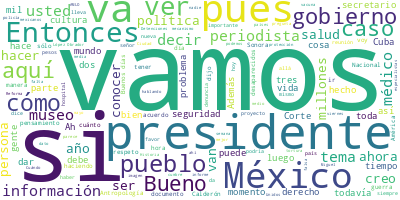

The data file committed next to this chart (first rows):
Participante, Texto, Sentimiento, Palabras, Dia, Mes, Anio
PRESIDENTE ANDRES MANUEL LOPEZ OBRADOR, Buenos días. Ánimo., 0.0, 3, 18, 05, 2022
PRESIDENTE ANDRES MANUEL LOPEZ OBRADOR, Bueno, pues vamos, como todos los miérco…, 0.0, 51, 18, 05, 2022
PRESIDENTE ANDRES MANUEL LOPEZ OBRADOR, Extrañan la corrupción, se acostumbraron…, 0.0, 39, 18, 05, 2022
PRESIDENTE ANDRES MANUEL LOPEZ OBRADOR, Entonces, vamos a ver las mentiras. Y no…, 0.0, 71, 18, 05, 2022
PRESIDENTE ANDRES MANUEL LOPEZ OBRADOR, Ahora que un señor con mucho dinero en e…, 0.0, 40, 18, 05, 2022
PRESIDENTE ANDRES MANUEL LOPEZ OBRADOR, Porque se empezó a hablar de que no habí…, 0.0, 22, 18, 05, 2022
PREGUNTA, Bots., 0.0, 1, 18, 05, 2022
PRESIDENTE ANDRES MANUEL LOPEZ OBRADOR, Bots, sí. O sea que no es nada más el Re…, 0.0, 18, 18, 05, 2022
PRESIDENTE ANDRES MANUEL LOPEZ OBRADOR, Vamos., 0.0, 1, 18, 05, 2022
ANA ELIZABETH GARCIA VILCHIS, Con su permiso, señor presidente., 0.0, 5, 18, 05, 2022
ANA ELIZABETH GARCIA VILCHIS, Buenos días a todas, a todos., 0.0, 6, 18, 05, 2022
ANA ELIZABETH GARCIA VILCHIS, Este es el Quién es quién en las mentira…, 0.0, 18, 18, 05, 2022
ANA ELIZABETH GARCIA VILCHIS, Como dijo el presidente, este es un brev…, 0.0, 35, 18, 05, 2022
ANA ELIZABETH GARCIA VILCHIS, El Servicio de Administración Tributaria…, 0.0, 63, 18, 05, 2022
ANA ELIZABETH GARCIA VILCHIS, Acto seguido, el 10 de mayo se emprendió…, 0.0, 26, 18, 05, 2022
ANA ELIZABETH GARCIA VILCHIS, Esta ley no es nueva, es de gobiernos an…, 0.0, 31, 18, 05, 2022
ANA ELIZABETH GARCIA VILCHIS, Sin embargo, medios como Expansión, El C…, 0.0, 54, 18, 05, 2022
ANA ELIZABETH GARCIA VILCHIS, El artículo 142, fracción cuarta de la L…, 0.0, 33, 18, 05, 2022
ANA ELIZABETH GARCIA VILCHIS, Segunda nota, por favor. Falsa fotografí…, 0.0, 25, 18, 05, 2022
ANA ELIZABETH GARCIA VILCHIS, El pasado 8 de mayo, el presidente André…, 0.0, 49, 18, 05, 2022
ANA ELIZABETH GARCIA VILCHIS, La visita de Estado fue objeto de crític…, 0.0, 52, 18, 05, 2022
ANA ELIZABETH GARCIA VILCHIS, La imagen falsificada es un montaje de t…, 0.0, 21, 18, 05, 2022
ANA ELIZABETH GARCIA VILCHIS, En el montaje se ve al presidente López …, 0.0, 39, 18, 05, 2022
ANA ELIZABETH GARCIA VILCHIS, Las otras fotos montadas corresponden a …, 0.0, 47, 18, 05, 2022
ANA ELIZABETH GARCIA VILCHIS, Este fotomontaje, por cierto, bastante m…, 0.0, 17, 18, 05, 2022
ANA ELIZABETH GARCIA VILCHIS, Siguiente, por favor. No es verdad que s…, 0.0, 62, 18, 05, 2022
ANA ELIZABETH GARCIA VILCHIS, Por su parte, el diario El Heraldo va má…, 0.0, 47, 18, 05, 2022
ANA ELIZABETH GARCIA VILCHIS, Al respecto, el Instituto Nacional de An…, 0.0, 42, 18, 05, 2022
ANA ELIZABETH GARCIA VILCHIS, En plena pandemia, en 2020, el Museo de …, 0.0, 57, 18, 05, 2022
ANA ELIZABETH GARCIA VILCHIS, En 2021, el Museo de Antropología recibi…, 0.0, 70, 18, 05, 2022
ANA ELIZABETH GARCIA VILCHIS, Y es que no hay nada de qué sorprenderse…, 0.0, 110, 18, 05, 2022
ANA ELIZABETH GARCIA VILCHIS, Es decir, buscan desinformar para despre…, 0.0, 30, 18, 05, 2022
ANA ELIZABETH GARCIA VILCHIS, Siguiente, por favor. Los médicos cubano…, 0.0, 64, 18, 05, 2022
ANA ELIZABETH GARCIA VILCHIS, Se ha dicho que los médicos cubanos le q…, 0.0, 63, 18, 05, 2022
ANA ELIZABETH GARCIA VILCHIS, Lo que sí es verdad es que, así como los…, 0.0, 33, 18, 05, 2022
ANA ELIZABETH GARCIA VILCHIS, Luego dijeron que los médicos cubanos ga…, 0.0, 25, 18, 05, 2022
ANA ELIZABETH GARCIA VILCHIS, Bueno, hasta aquí este tema, pero querem…, 0.0, 56, 18, 05, 2022
ANA ELIZABETH GARCIA VILCHIS, Pero esta canción es falsa, no hay tal r…, 0.0, 68, 18, 05, 2022
ANA ELIZABETH GARCIA VILCHIS, Y con eso terminamos la sección., 0.0, 6, 18, 05, 2022
ANA ELIZABETH GARCIA VILCHIS, Es cuanto, presidente. Muchas gracias., 0.0, 5, 18, 05, 2022
PRESIDENTE ANDRES MANUEL LOPEZ OBRADOR, Está interesante la sección. Vamos a ret…, 0.0, 26, 18, 05, 2022
PRESIDENTE ANDRES MANUEL LOPEZ OBRADOR, Sí, esto es muy interesante, es un proce…, 0.0, 38, 18, 05, 2022
PRESIDENTE ANDRES MANUEL LOPEZ OBRADOR, Además, el que nada debe, nada teme. ¿En…, 0.0, 21, 18, 05, 2022
PRESIDENTE ANDRES MANUEL LOPEZ OBRADOR, Sí, desde luego hay que cuidar la intimi…, 0.0, 45, 18, 05, 2022
PRESIDENTE ANDRES MANUEL LOPEZ OBRADOR, Tenían engañada a la gente de que había …, 0.0, 70, 18, 05, 2022
PRESIDENTE ANDRES MANUEL LOPEZ OBRADOR, Sí, desde luego que hay que procurar que…, 0.0, 60, 18, 05, 2022
PRESIDENTE ANDRES MANUEL LOPEZ OBRADOR, ¿En dónde estaba el problema de fondo, l…, 0.0, 13, 18, 05, 2022
PRESIDENTE ANDRES MANUEL LOPEZ OBRADOR, En que los de arriba, los de mero arriba…, 0.0, 47, 18, 05, 2022
PRESIDENTE ANDRES MANUEL LOPEZ OBRADOR, Pues esto sucedía en el periodo neoliber…, 0.0, 25, 18, 05, 2022
PRESIDENTE ANDRES MANUEL LOPEZ OBRADOR, Entonces, se protegían con el secreto ba…, 0.0, 24, 18, 05, 2022
PRESIDENTE ANDRES MANUEL LOPEZ OBRADOR, Pero me llama la atención, y fíjense lo …, 0.0, 43, 18, 05, 2022
PREGUNTA, Estaba en Mexicanos., 0.0, 3, 18, 05, 2022
PRESIDENTE ANDRES MANUEL LOPEZ OBRADOR, Pertenece a ‘Mexicanos a favor de la Cor…, 0.0, 8, 18, 05, 2022
PREGUNTA, Era de la Función Pública., 0.0, 5, 18, 05, 2022
PRESIDENTE ANDRES MANUEL LOPEZ OBRADOR, De la Función Pública., 0.0, 4, 18, 05, 2022
PREGUNTA, Era directivo del IMCO, junto con Pardin…, 0.0, 7, 18, 05, 2022
PRESIDENTE ANDRES MANUEL LOPEZ OBRADOR, Sí, del Reforma., 0.0, 3, 18, 05, 2022
PRESIDENTE ANDRES MANUEL LOPEZ OBRADOR, Pero miren del nivel del análisis, su pr…, 0.0, 20, 18, 05, 2022
PRESIDENTE ANDRES MANUEL LOPEZ OBRADOR, ‘Uno, los obligo a volar del chaifa’, o …, 0.0, 57, 18, 05, 2022
PRESIDENTE ANDRES MANUEL LOPEZ OBRADOR, ‘Dos, los niños se pondrán la vacuna de …, 0.0, 36, 18, 05, 2022
... 294 more rows
